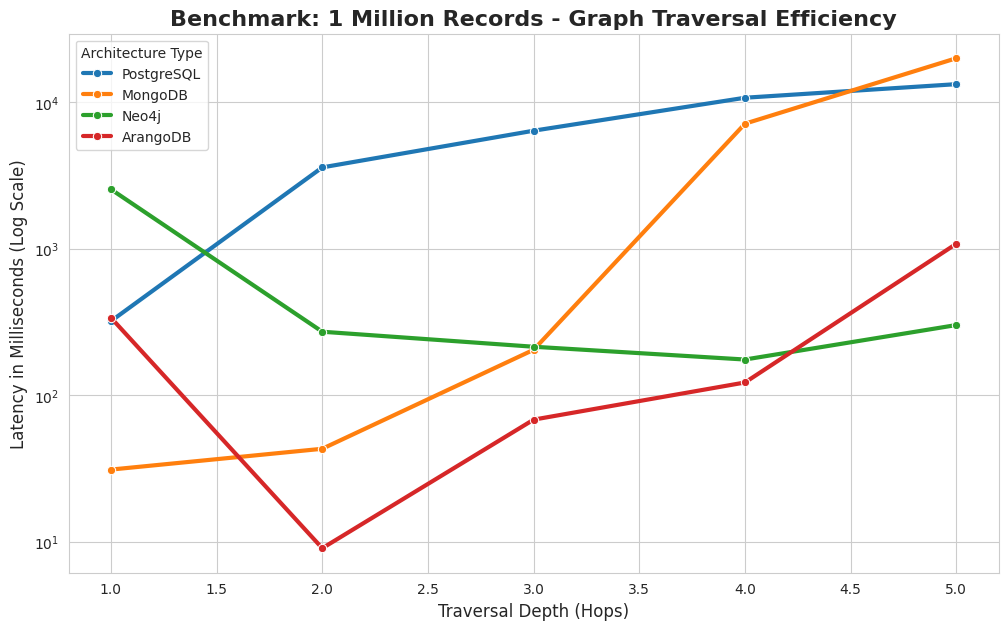

Here is the Python script that generated this plot: (Note: this script raises an exception after producing the figure.)
import matplotlib.pyplot as plt
import seaborn as sns
import pandas as pd

# --- ACTUAL RESEARCH DATA ---
data = {
    'Depth': [1, 2, 3, 4, 5],
    'PostgreSQL': [320, 3592, 6397, 10744, 13300],
    'MongoDB': [31, 43, 204, 7145, 20000], # 20k used to represent Depth 5 Timeout
    'Neo4j': [2547, 271, 214, 175, 301],
    'ArangoDB': [338, 9, 68, 122, 1081]
}

df = pd.DataFrame(data)
df_melted = df.melt('Depth', var_name='Database Architecture', value_name='Latency (ms)')

plt.figure(figsize=(12, 7))
sns.set_style("whitegrid")
# Using log scale because the difference between 9ms and 20,000ms is too huge for a normal graph
plot = sns.lineplot(data=df_melted, x='Depth', y='Latency (ms)', hue='Database Architecture', marker='o', linewidth=3)

plt.yscale('log') # This is critical for your Viva!
plt.title('Benchmark: 1 Million Records - Graph Traversal Efficiency', fontsize=16, fontweight='bold')
plt.ylabel('Latency in Milliseconds (Log Scale)', fontsize=12)
plt.xlabel('Traversal Depth (Hops)', fontsize=12)
plt.legend(title='Architecture Type')

plt.savefig('results/final_research_plot.png', dpi=300)
print("✅ Final Research Chart saved to results/final_research_plot.png!")
plt.show()
